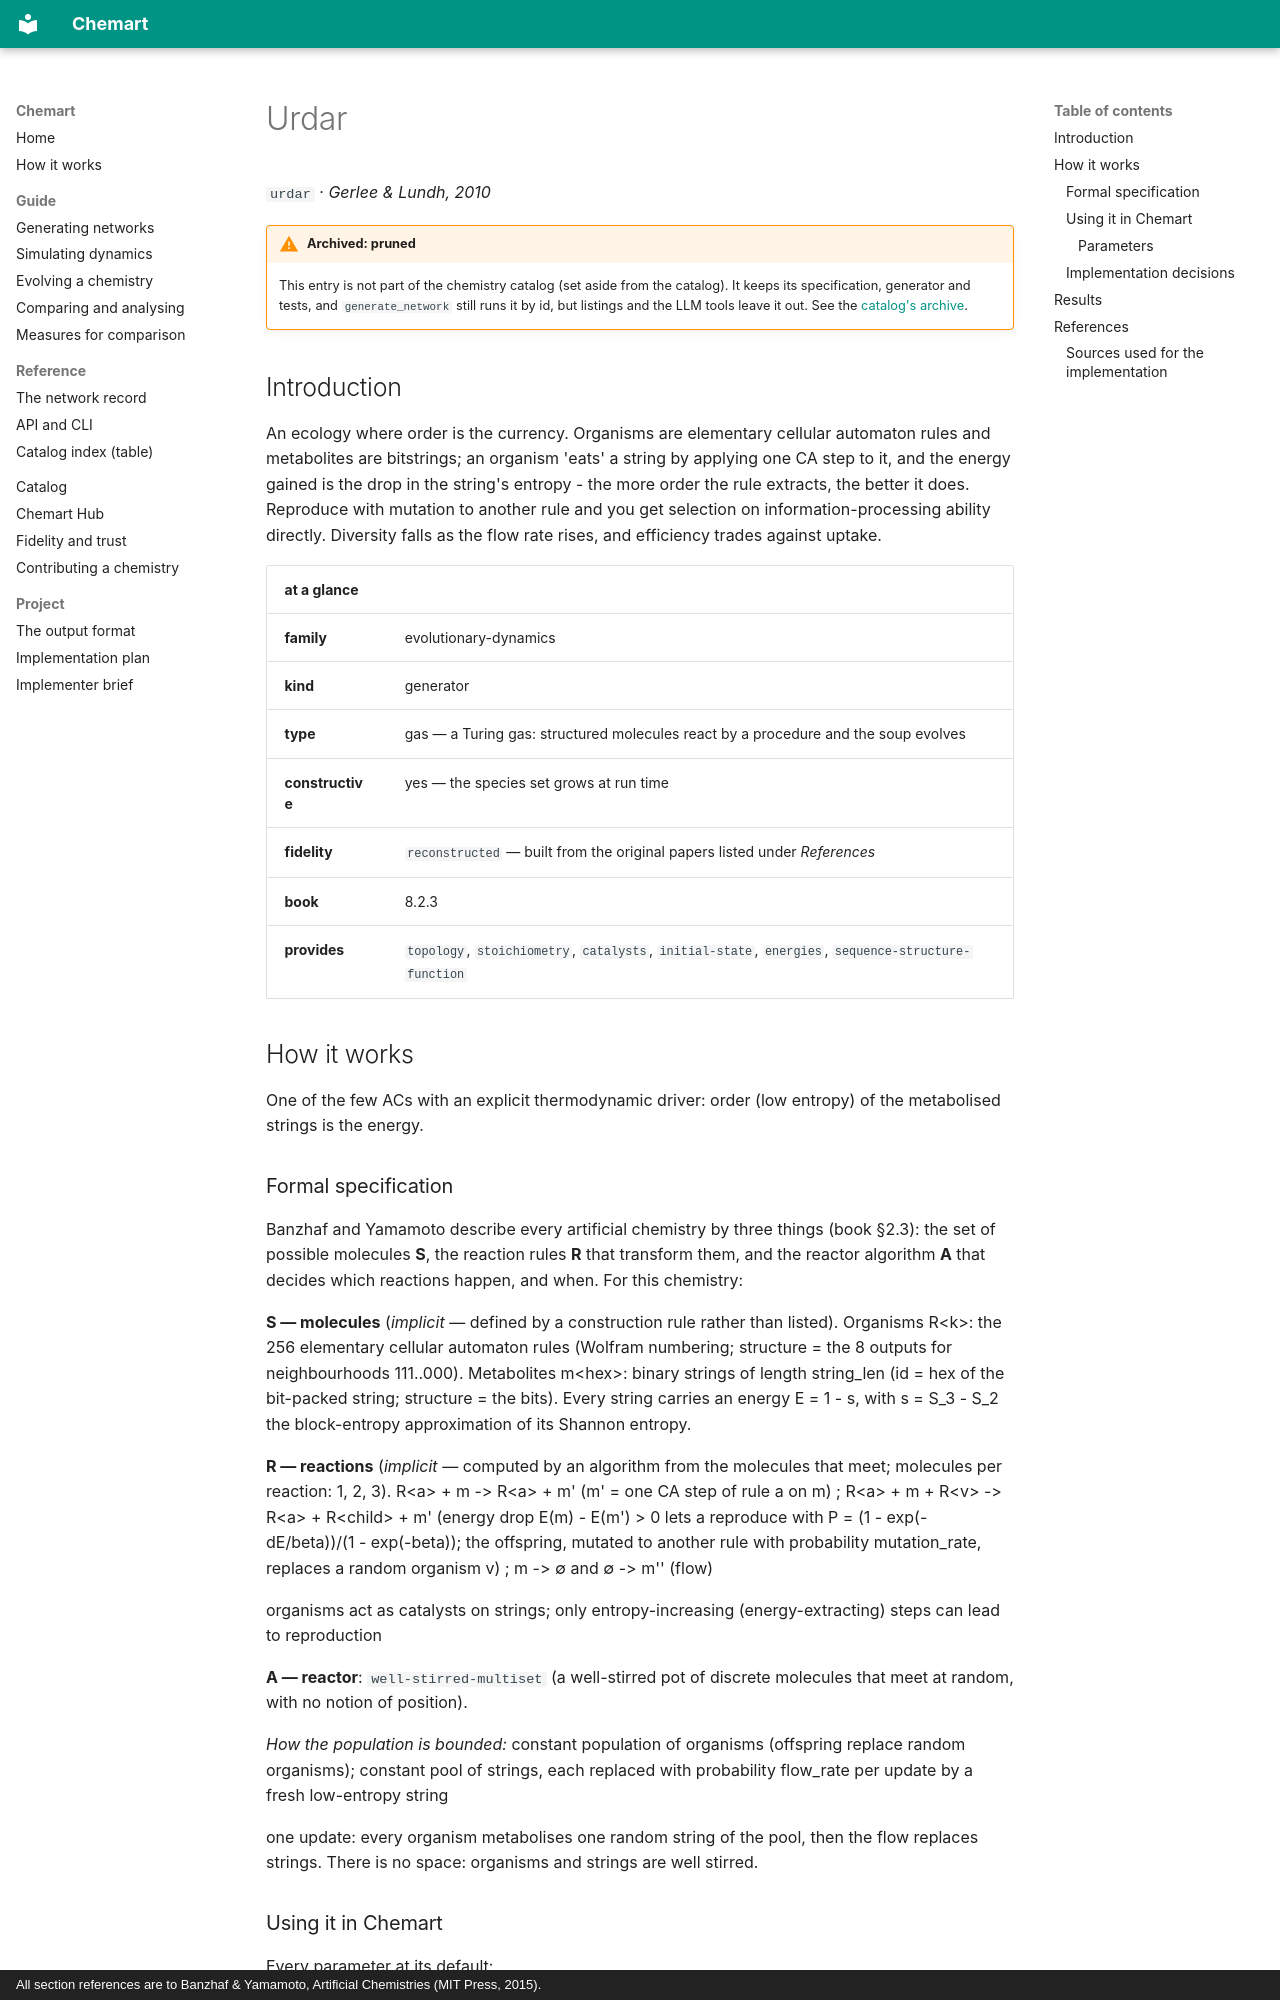

repository: MarcoTuc/Chemart · page: catalog/urdar/index.html · generator: mkdocs · copyright: All section references are to Banzhaf & Yamamoto, Artificial Chemistries (MIT Press, 2015).

<!-- Generated by tools/gen_catalog_pages.py from catalog/chemistries/urdar.yaml. Edit those, not this file. -->

# Urdar

`urdar` · *Gerlee & Lundh, 2010*

!!! warning "Archived: pruned"
    This entry is not part of the chemistry catalog (set aside from the catalog). It keeps its specification, generator and tests, and `generate_network` still runs it by id, but listings and the LLM tools leave it out. See the [catalog's archive](index.md#archive).

## Introduction

An ecology where order is the currency. Organisms are elementary cellular automaton rules and metabolites are bitstrings; an organism 'eats' a string by applying one CA step to it, and the energy gained is the drop in the string's entropy - the more order the rule extracts, the better it does. Reproduce with mutation to another rule and you get selection on information-processing ability directly. Diversity falls as the flow rate rises, and efficiency trades against uptake.

| at a glance | |
|---|---|
| **family** | evolutionary-dynamics |
| **kind** | generator |
| **type** | gas — a Turing gas: structured molecules react by a procedure and the soup evolves |
| **constructive** | yes — the species set grows at run time |
| **fidelity** | `reconstructed` — built from the original papers listed under *References* |
| **book** | 8.2.3 |
| **provides** | `topology`, `stoichiometry`, `catalysts`, `initial-state`, `energies`, `sequence-structure-function` |

## How it works

One of the few ACs with an explicit thermodynamic driver: order (low entropy) of the metabolised strings is the energy.

### Formal specification

Banzhaf and Yamamoto describe every artificial chemistry by three things (book §2.3): the set of possible molecules **S**, the reaction rules **R** that transform them, and the reactor algorithm **A** that decides which reactions happen, and when. For this chemistry:

**S — molecules** (*implicit* — defined by a construction rule rather than listed). Organisms R&lt;k&gt;: the 256 elementary cellular automaton rules (Wolfram numbering; structure = the 8 outputs for neighbourhoods 111..000). Metabolites m&lt;hex&gt;: binary strings of length string_len (id = hex of the bit-packed string; structure = the bits). Every string carries an energy E = 1 - s, with s = S_3 - S_2 the block-entropy approximation of its Shannon entropy.

**R — reactions** (*implicit* — computed by an algorithm from the molecules that meet; molecules per reaction: 1, 2, 3). R&lt;a&gt; + m -&gt; R&lt;a&gt; + m' (m' = one CA step of rule a on m) ; R&lt;a&gt; + m + R&lt;v&gt; -&gt; R&lt;a&gt; + R&lt;child&gt; + m' (energy drop E(m) - E(m') &gt; 0 lets a reproduce with P = (1 - exp(-dE/beta))/(1 - exp(-beta)); the offspring, mutated to another rule with probability mutation_rate, replaces a random organism v) ; m -&gt; ∅ and ∅ -&gt; m'' (flow)

organisms act as catalysts on strings; only entropy-increasing (energy-extracting) steps can lead to reproduction

**A — reactor**: `well-stirred-multiset` (a well-stirred pot of discrete molecules that meet at random, with no notion of position).

*How the population is bounded:* constant population of organisms (offspring replace random organisms); constant pool of strings, each replaced with probability flow_rate per update by a fresh low-entropy string

one update: every organism metabolises one random string of the pool, then the flow replaces strings. There is no space: organisms and strings are well stirred.

### Using it in Chemart

Every parameter at its default:

```python
import chemart
net = chemart.generate_network("urdar", seed=1)
print(net.summary())
```

```
urdar: 2847 species, 2453 reactions, status=observed
provides: catalysts, energies, initial-state, stoichiometry, topology
seed: 1
extras: analysis, energies, urdar
```

Its first reactions (`net.reactions`):

```
R92 + mfffffff7ffffffff7ffbfff5f0 + R105 -> 2 R92 + m0000001400000001400a001500  (x1)
R45 + m00000208800020000000004000 + R0 -> 2 R45 + mfffffaeabfffafffffffff5ff0  (x1)
R30 + m00000000004000080008000800 + R78 -> 2 R30 + m0000000000e0001c001c001c00  (x1)
R97 + m00028100008008400040000000 + R127 -> 2 R97 + mfff93c7ffe3fe31fff1ffffff0  (x1)
R122 + m20000001000080000000200000 + R119 -> 2 R122 + m50000002800140000000500000  (x1)
R126 + mfffffff7ffffefffffeffffff0 + R87 -> 2 R126 + m0000001c000038000038000000  (x1)
R41 + m7ffffffffffeffff7ffffafef0 + R13 -> 2 R41 + mc000000000018000c000058180  (x1)
R76 + mbfffdbdfffdefbfffffffffff0 + R39 -> 2 R76 + ma0005a5000528a000000000000  (x1)
… and 2445 more
```
